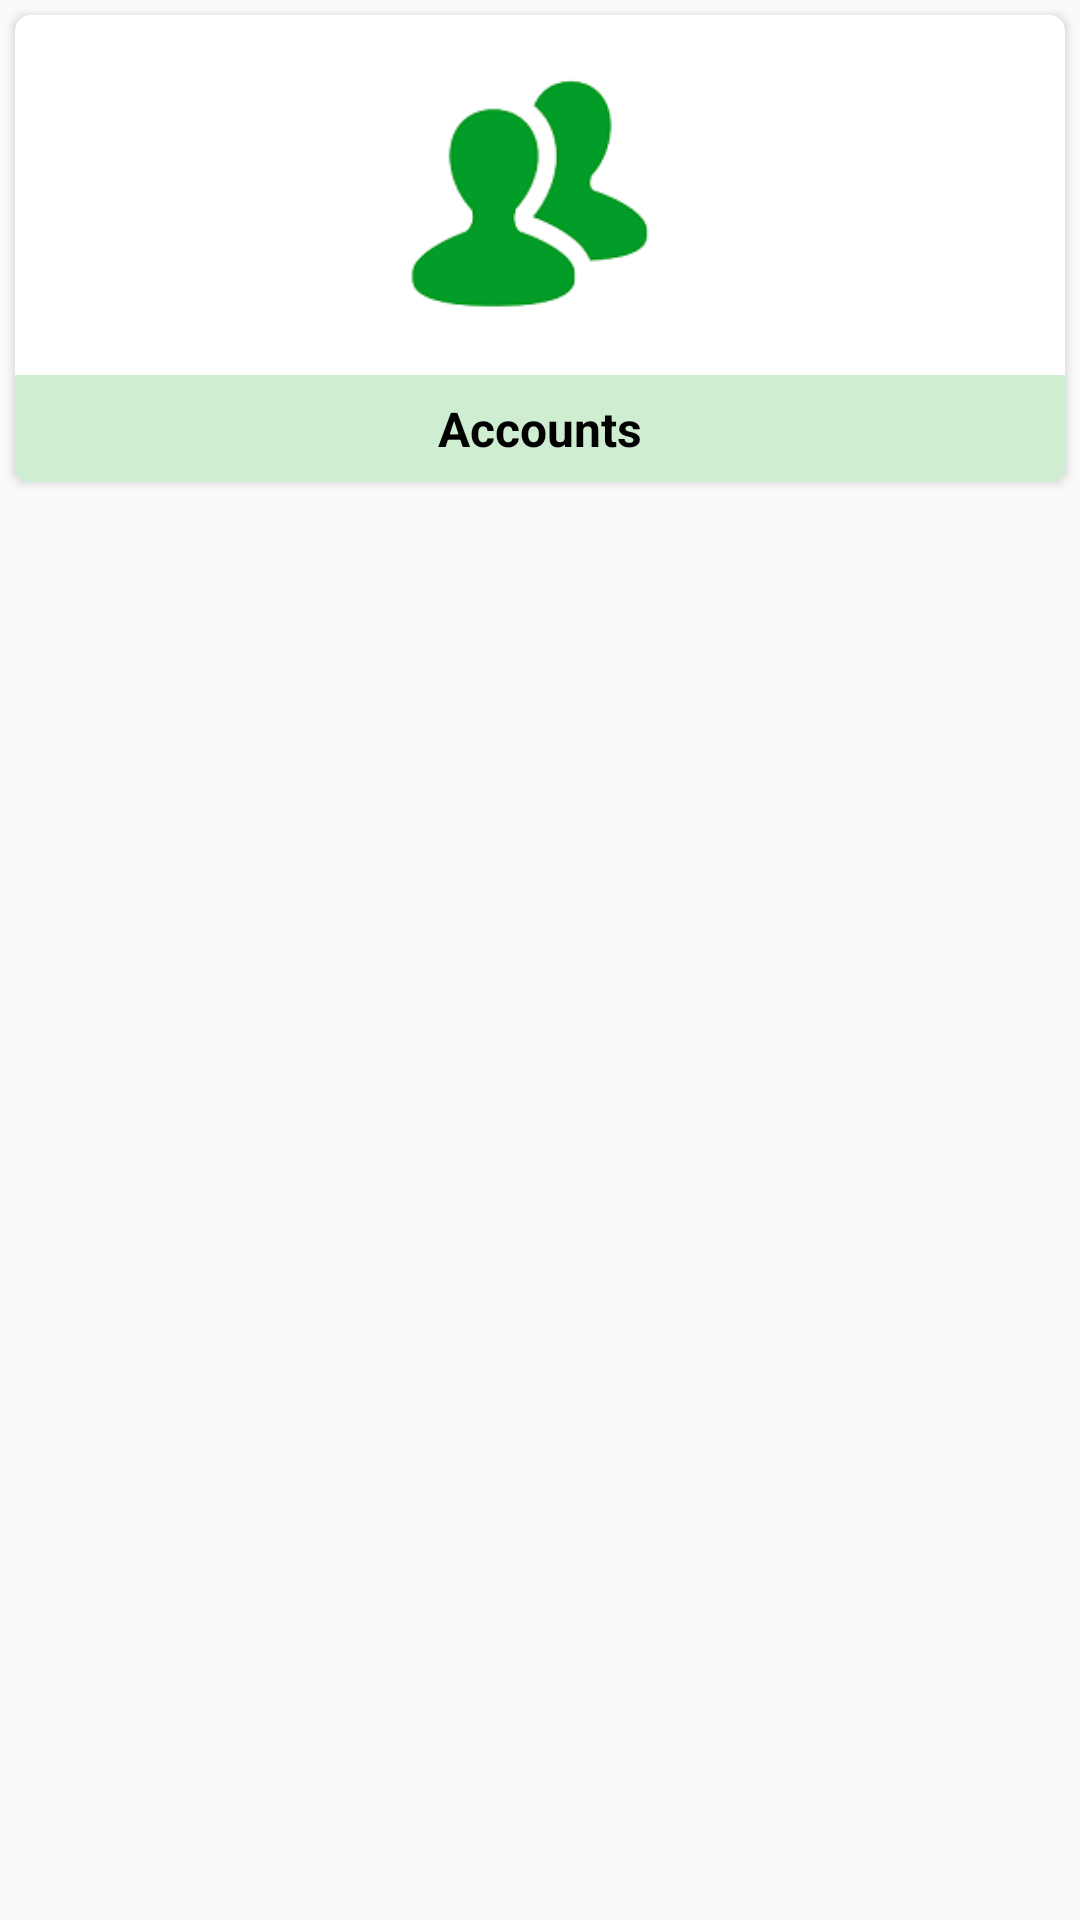

This screen was rendered from an Android layout file. Write that file and the resources it references.
<!-- AndroidManifest.xml: application theme AppTheme -->
<!-- res/layout/grid_item_layout.xml -->
<?xml version="1.0" encoding="utf-8"?>
<LinearLayout xmlns:android="http://schemas.android.com/apk/res/android"
    xmlns:tools="http://schemas.android.com/tools"
    android:layout_width="match_parent"
    android:layout_height="match_parent"
    android:orientation="vertical">

    <android.support.v7.widget.CardView xmlns:card_view="http://schemas.android.com/apk/res-auto"
        android:id="@+id/cardView"
        android:layout_width="match_parent"
        android:layout_height="wrap_content"
        android:layout_gravity="center"
        android:layout_margin="@dimen/five"
        android:foreground="?android:attr/selectableItemBackground"
        card_view:cardBackgroundColor="@color/cardview_light_background"
        card_view:cardCornerRadius="@dimen/five">

        <LinearLayout
            android:layout_width="match_parent"
            android:layout_height="wrap_content"
            android:layout_gravity="center"
            android:orientation="vertical"
            tools:ignore="UseCompoundDrawables">

            <ImageView
                android:id="@+id/grid_image"
                android:layout_width="match_parent"
                android:layout_height="@dimen/one_twenty"
                android:layout_gravity="center"
                android:contentDescription="@null"
                android:src="@drawable/ic_accounts" />

            <TextView
                android:id="@+id/grid_text"
                style="@style/text_view_style"
                android:layout_width="match_parent"
                android:layout_height="wrap_content"
                android:layout_gravity="center"
                android:background="@color/colorPrimaryTooLight"
                android:gravity="center"
                android:padding="@dimen/seven"
                android:text="@string/accounts"
                android:textColor="@color/colorBlack"
                android:textSize="@dimen/sixteen_sp"
                android:textStyle="bold" />

        </LinearLayout>

    </android.support.v7.widget.CardView>

</LinearLayout>
<!-- resources referenced by this layout -->
<resources>
  <color name="colorBlack">#000000</color>
  <color name="colorPrimaryTooLight">#cfedd0</color>
  <dimen name="five">5dp</dimen>
  <dimen name="one_twenty">120dp</dimen>
  <dimen name="seven">7dp</dimen>
  <dimen name="sixteen_sp">16sp</dimen>
  <!-- drawable ic_accounts: png bitmap (drawable, 6382 bytes) -->
  <string name="accounts">Accounts</string>
  <style name="text_view_style">
          <item name="android:textSize">@dimen/sixteen_sp</item>
          <item name="android:textColor">@android:color/black</item>
          
      </style>
  <style name="AppTheme" parent="Theme.AppCompat.Light.DarkActionBar">
          
          <item name="colorPrimary">@color/colorPrimary</item>
          <item name="colorPrimaryDark">@color/colorPrimaryDark</item>
          <item name="colorAccent">@color/colorAccent</item>
      </style>
  <color name="colorPrimary">#00A650</color>
  <color name="colorPrimaryDark">#029347</color>
  <color name="colorAccent">#B11016</color>
</resources>
